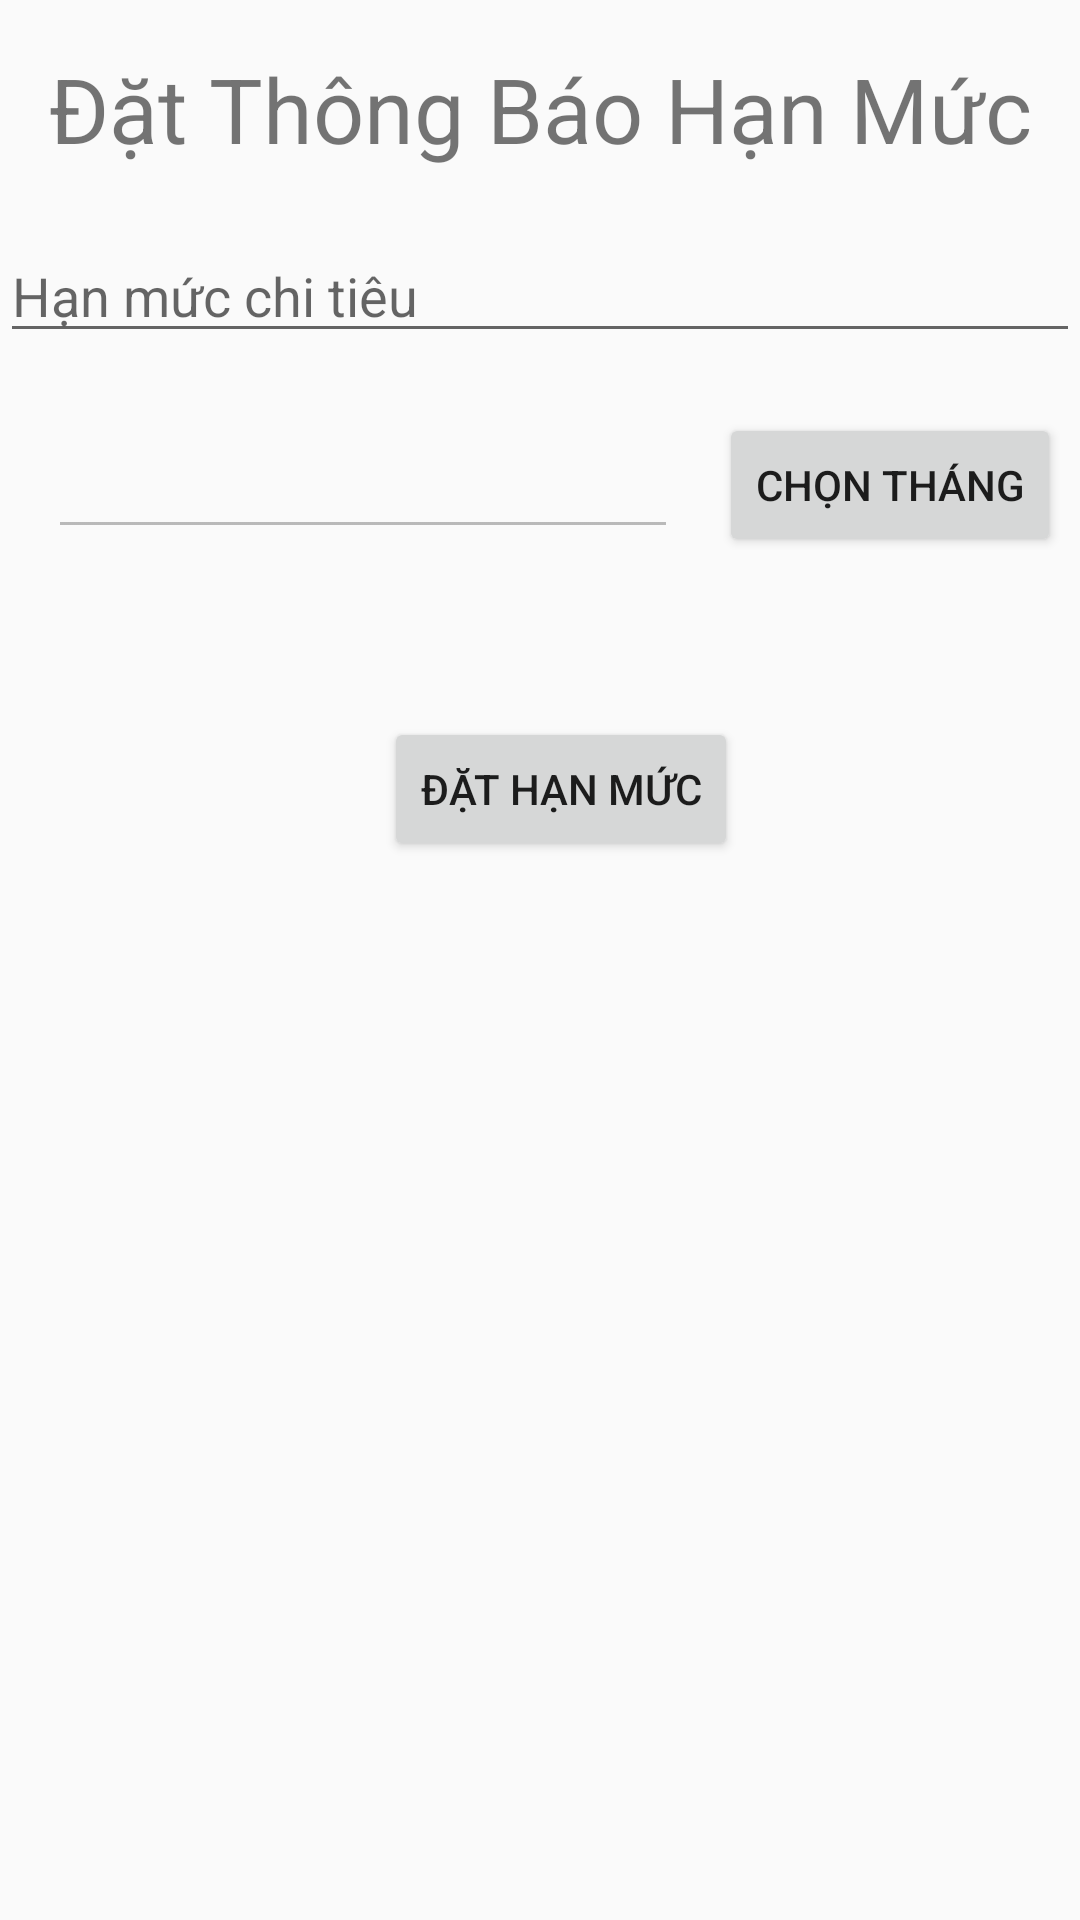

Layout XML and referenced resources for this Android screen:
<!-- AndroidManifest.xml: application theme AppTheme -->
<!-- res/layout/activity_money_limit.xml -->
<?xml version="1.0" encoding="utf-8"?>
<androidx.constraintlayout.widget.ConstraintLayout
    xmlns:android="http://schemas.android.com/apk/res/android"
    xmlns:app="http://schemas.android.com/apk/res-auto"
    xmlns:tools="http://schemas.android.com/tools"
    android:layout_width="match_parent"
    android:layout_height="match_parent"
    tools:context=".MoneyLimitActivity">

    <TextView
        android:id="@+id/textView2"
        android:layout_width="wrap_content"
        android:layout_height="wrap_content"
        android:layout_marginTop="16dp"
        android:text="Đặt Thông Báo Hạn Mức"
        android:textColor="@color/colorText"
        android:textSize="30dp"
        app:layout_constraintEnd_toEndOf="parent"
        app:layout_constraintStart_toStartOf="parent"
        app:layout_constraintTop_toTopOf="parent" />

    <EditText
        android:id="@+id/editText"
        android:layout_width="match_parent"
        android:layout_height="wrap_content"
        android:layout_marginTop="20dp"
        android:ems="10"
        android:hint="Hạn mức chi tiêu"
        android:inputType="number"
        app:layout_constraintStart_toStartOf="parent"

        app:layout_constraintTop_toBottomOf="@+id/textView2" />

    <EditText
        android:id="@+id/editText2"
        android:layout_width="wrap_content"
        android:layout_height="wrap_content"
        android:layout_marginStart="16dp"
        android:layout_marginTop="24dp"
        android:ems="10"
        android:enabled="false"
        app:layout_constraintStart_toStartOf="parent"
        app:layout_constraintTop_toBottomOf="@+id/editText" />

    <Button
        android:id="@+id/button"
        android:layout_width="wrap_content"
        android:layout_height="wrap_content"
        android:layout_marginTop="20dp"
        android:text="Chọn tháng"
        app:layout_constraintEnd_toEndOf="parent"
        app:layout_constraintHorizontal_bias="0.691"
        app:layout_constraintStart_toEndOf="@+id/editText2"
        app:layout_constraintTop_toBottomOf="@+id/editText" />

    <Button
        android:id="@+id/button2"
        android:layout_width="wrap_content"
        android:layout_height="wrap_content"
        android:layout_marginTop="56dp"
        android:text="Đặt Hạn Mức"
        app:layout_constraintEnd_toEndOf="parent"
        app:layout_constraintHorizontal_bias="0.529"
        app:layout_constraintStart_toStartOf="parent"
        app:layout_constraintTop_toBottomOf="@+id/editText2" />
</androidx.constraintlayout.widget.ConstraintLayout>
<!-- resources referenced by this layout -->
<resources>
  <style name="AppTheme" parent="Theme.AppCompat.Light.NoActionBar">
          
          <item name="colorPrimary">@color/colorPrimary</item>
          <item name="colorPrimaryDark">@color/colorPrimaryDark</item>
          <item name="colorAccent">@color/colorAccent</item>
      </style>
  <!-- not gathered from this repository: default colours our renderer supplied (Android Studio template values) -->
  <color name="colorPrimary">#FF6200EE</color>
  <color name="colorPrimaryDark">#FF3700B3</color>
  <color name="colorAccent">#FF03DAC5</color>
</resources>
